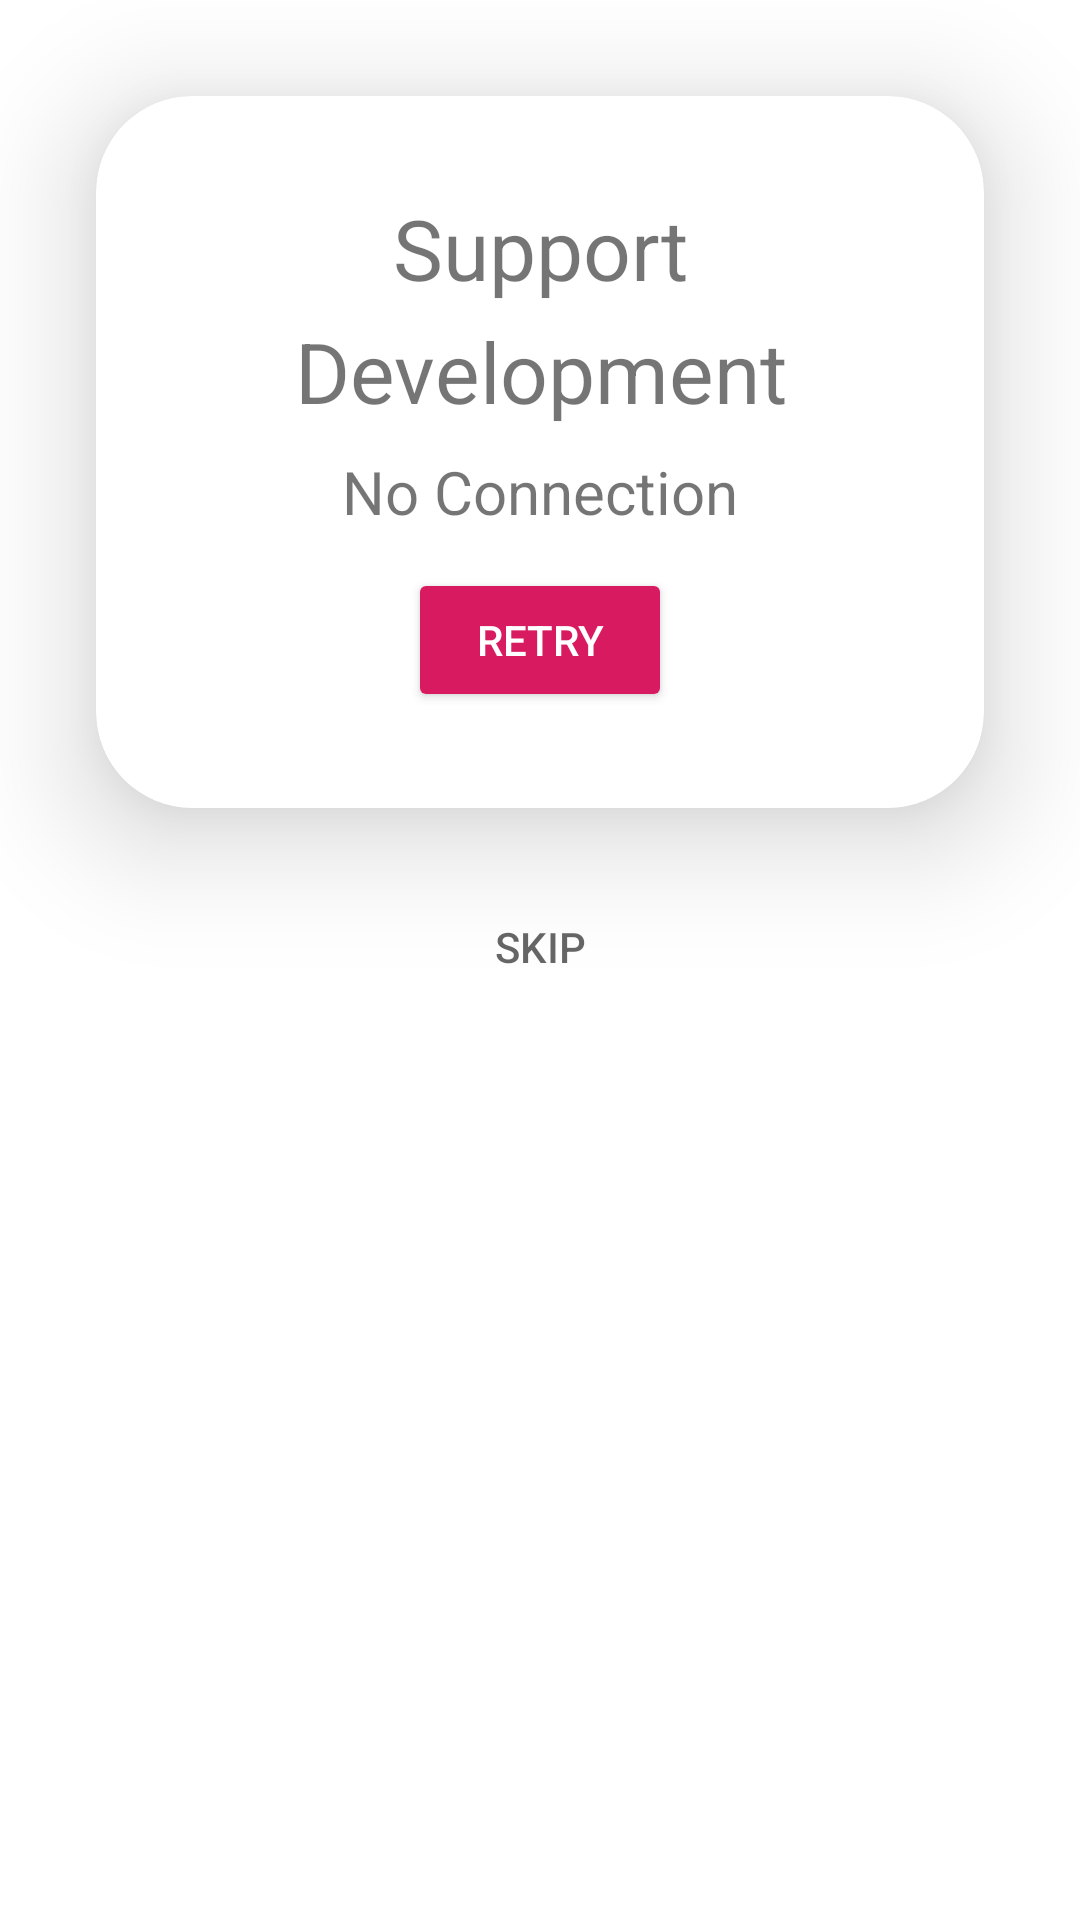

Reconstruct the res/layout file that produces this screen, plus the resources it refers to.
<!-- AndroidManifest.xml: application theme AppTheme -->
<!-- res/layout/purchase.xml -->
<?xml version="1.0" encoding="utf-8"?>
<ScrollView xmlns:android="http://schemas.android.com/apk/res/android"
    xmlns:app="http://schemas.android.com/apk/res-auto"
    xmlns:tools="http://schemas.android.com/tools"
    android:id="@+id/purchaseFragment"
    android:layout_width="match_parent"
    android:layout_height="match_parent">

    <LinearLayout
        android:layout_width="match_parent"
        android:layout_height="wrap_content"
        android:gravity="center"
        android:orientation="vertical">

        <androidx.cardview.widget.CardView
            android:layout_width="match_parent"
            android:layout_height="wrap_content"
            android:layout_marginLeft="@dimen/cardViewMarginHorizontal"
            android:layout_marginTop="@dimen/cardViewMarginVertical"
            android:layout_marginRight="@dimen/cardViewMarginHorizontal"
            android:layout_marginBottom="@dimen/cardViewMarginVertical"
            app:cardCornerRadius="32dp"
            app:cardElevation="24dp">

            <LinearLayout
                android:layout_width="match_parent"
                android:layout_height="wrap_content"
                android:clipChildren="false"
                android:clipToPadding="false"
                android:gravity="center"
                android:orientation="vertical"
                android:padding="32dp">

                <TextView
                    android:layout_width="wrap_content"
                    android:layout_height="wrap_content"
                    android:gravity="center"
                    android:lineSpacingExtra="8sp"
                    android:paddingBottom="@dimen/CompatPaddingBottom_lineSpacing_PurchaseTitle"
                    android:text="@string/support_development"
                    android:textSize="28sp" />

                <TextView
                    android:id="@+id/purchaseDescription"
                    android:layout_width="wrap_content"
                    android:layout_height="wrap_content"
                    android:layout_marginTop="8dp"
                    android:gravity="center"
                    android:text="@string/No_Connection"
                    android:textSize="20sp"
                    tools:ignore="HardcodedText" />

                <Button
                    android:id="@+id/purchaseButton"
                    style="@style/Widget.AppCompat.Button.Colored"
                    android:layout_width="wrap_content"
                    android:layout_height="wrap_content"
                    android:layout_marginTop="12dp"
                    android:text="@string/retry" />
            </LinearLayout>
        </androidx.cardview.widget.CardView>

        <Button
            android:id="@+id/skip"
            style="@style/Widget.AppCompat.Button.Borderless"
            android:layout_width="wrap_content"
            android:layout_height="wrap_content"
            android:layout_marginTop="-10dp"
            android:text="@string/skip"
            android:textColor="?android:textColorSecondary" />
    </LinearLayout>
</ScrollView>
<!-- resources referenced by this layout -->
<resources>
  <dimen name="CompatPaddingBottom_lineSpacing_PurchaseTitle">-8sp</dimen>
  <dimen name="cardViewMarginHorizontal">12dp</dimen>
  <dimen name="cardViewMarginVertical">0dp</dimen>
  <string name="No_Connection">No Connection</string>
  <string name="retry">RETRY</string>
  <string name="skip">Skip</string>
  <string name="support_development">Support Development</string>
  <style name="AppTheme" parent="BaseAppTheme" />
  <style name="BaseAppTheme" parent="Theme.MaterialComponents.Light.Bridge">
          <item name="colorPrimaryDark">@color/colorPrimaryDark</item>
          <item name="colorPrimary">@color/White</item>
          <item name="android:windowBackground">@color/White</item>
          <item name="colorAccent">@color/colorAccent</item>
          <item name="slideColor">@color/colorPrimaryDark</item>
          <item name="actionBarStyle">@style/AppTheme.LightActionBar</item>
          <item name="android:windowContentOverlay">@null</item>
      </style>
  <color name="colorPrimaryDark">#BBB</color>
  <color name="White">#FFF</color>
  <color name="colorAccent">#D81B60</color>
  <style name="AppTheme.LightActionBar" parent="Widget.AppCompat.Light.ActionBar">
          <item name="titleTextStyle">@style/AppTheme.ActionBarStyle.TitleTextStyle</item>
          <item name="elevation">0px</item>
      </style>
  <style name="AppTheme.ActionBarStyle.TitleTextStyle" parent="TextAppearance.AppCompat.Widget.ActionBar.Title">
          <item name="android:textColor">@color/titleTextColor</item>
      </style>
  <color name="titleTextColor">#646464</color>
</resources>
